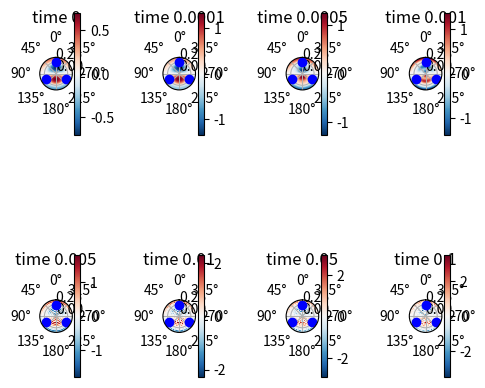

Python code for this plot:
import numpy as np
import matplotlib as mpl
import matplotlib.pyplot as plt
import scipy.special as sp
from tqdm import tqdm
mpl.rcParams['pcolor.shading'] = 'auto'

m = 1; n = 1                                    # mode to study in the cavity
pts = 1000                                      # Spatial resolution
R = 0.35                                        # Radius of the cavity
c0 = 340                                        # speed of sound in the cavity
r0 = 0.25                                       # radial position of the point source in the cavity 
q0 = 1e-2                                       # driving force of the point source
t0 = [0, 2 * np.pi / 3, 4 * np.pi / 3]          # angle to locate the cavity (neglected here)

f = np.linspace(0.1, 2000, pts)
om = 2 * np.pi * f
k = om / c0

# Zeros of the derivative of Bessel functions == modes of the system
kmn = sp.jnp_zeros(m, n + 1)[-1] / R # 1.84/R #
theta = np.arange(0, 2 * np.pi, 0.01 * np.pi)
r = np.linspace(0, R, pts)

fig, axs = plt.subplots(
    2, 4,
    subplot_kw={'projection': 'polar'},
    tight_layout=True,
    figsize=(5, 5)
)
superp_fields = np.zeros((r.size, theta.size), dtype=complex)
allfields = []
for ax, timev in tqdm(zip(axs.flat, [0, 0.0001, 0.0005, 0.001, 0.005, 0.01, 0.05, 0.1])):
    for theta0 in t0:
        fc = np.zeros((r.size, theta.size), dtype=complex)
        ax.plot(theta0, r0, 'bo', label='source')

        amp = (2 * 1j * om * q0 * np.sin(m * theta0) * r0 / k**2)
        for t in range(len(theta)):
            bess_ratio = sp.jv(m, kmn * r0) / sp.jv(m, kmn * R)**2
            sumterm = np.array([(2 / (kmn**2 - k**2)) * bess_ratio * (1 / (1 - (m**2 / (kmn**2 * R**2)))) for m in range(m + 1)], dtype=complex).sum()
            amplterm = amp * (1 / k**2) + sumterm
            fgt = amplterm * sp.jv(m, kmn * r) * np.cos(m * theta[t])
            fc[:, t] = fgt.real * np.exp(1j * om * timev)
        
        allfields.append(fc)
        superp_fields = np.add(superp_fields, fc)

    print(superp_fields.shape, fc.shape)
    cmesh = ax.pcolormesh(theta, r, np.real(superp_fields), cmap='RdBu_r')
    fig.colorbar(cmesh, ax=ax)
    ax.set_title("time {}".format(timev))
    ax.set_rlabel_position(np.pi/2)
    # ax.set_rlim(0.04, 0.06)
    # ax.set_rlim(0.14, 0.152)
    # ax.set_rlim(R-0.01, R)
    ax.set_theta_zero_location("N") # Zero on top (north)
    ax.grid(True)


#fig, ax = plt.subplots(1, 1)
#ax.semilogy(r0, 1, 'bo', label='source')
#ax.semilogy(r, fc[:, 100], label=r'$\pi$')
#ax.semilogy(r, fc[:, 0], label=r'0')
#ax.semilogy(r, fc[:, 50], label=r'$\pi/2$')
#ax.semilogy(r, fc[:, 25], label=r'$\pi/4$')
#ax.semilogy(r, fc[:, 150], label=r'$3\pi/2$')
#ax.legend()

#fig, ax = plt.subplots(1, 3,
#    subplot_kw={'projection': 'polar'},
#    tight_layout=True,
#    figsize=(5, 5)
#)
#
#for i in range(len(allfields)):
#    ax[i].set_title(r'$\theta_0$ {:.2f}'.format(t0[i]))
#    ax[i].pcolormesh(theta, r, np.real(allfields[i]), cmap='jet')

plt.show()
